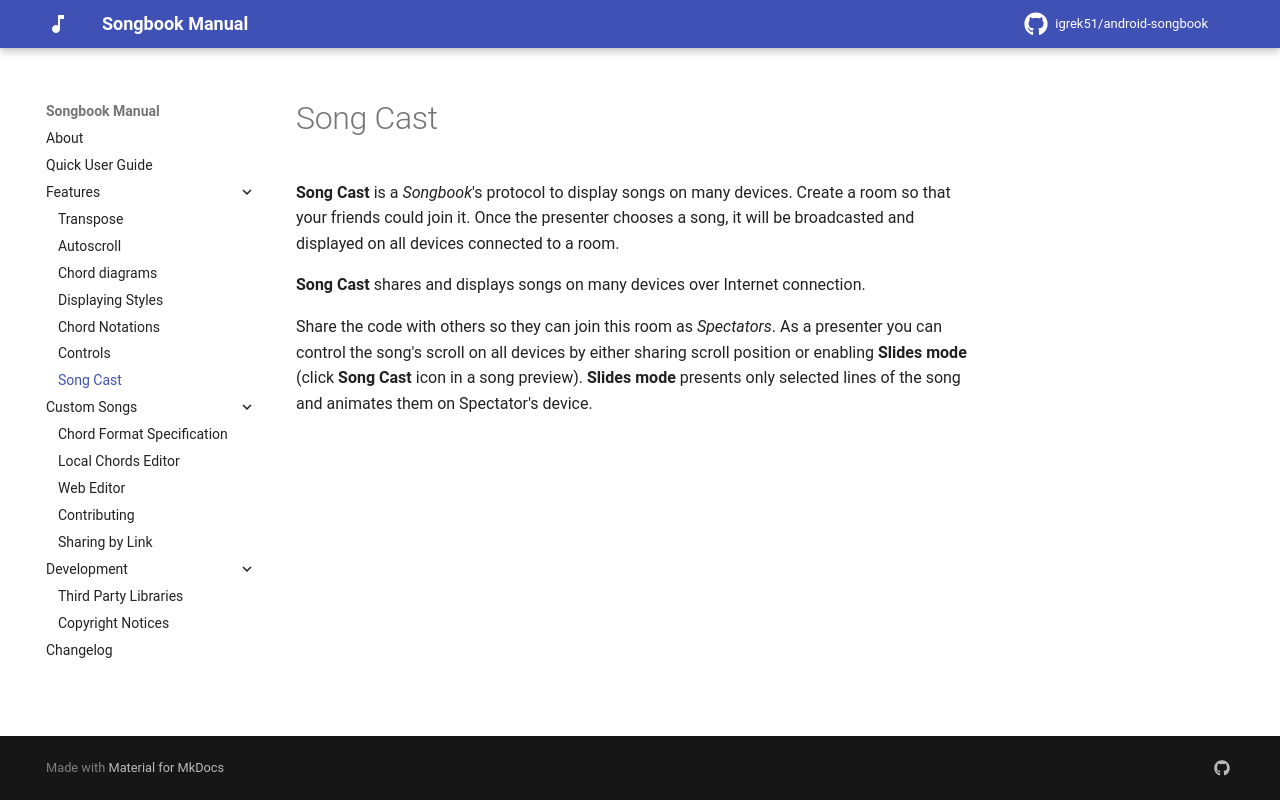

repository: igrek51/android-songbook · page: song-cast/index.html · generator: mkdocs

# Song Cast

**Song Cast** is a *Songbook*'s protocol to display songs on many devices.
Create a room so that your friends could join it.
Once the presenter chooses a song, it will be broadcasted and displayed on all devices connected to a room.

**Song Cast** shares and displays songs on many devices over Internet connection.

Share the code with others so they can join this room as *Spectators*.
As a presenter you can control the song's scroll on all devices by either sharing scroll position or enabling **Slides mode**
(click **Song Cast** icon in a song preview).
**Slides mode** presents only selected lines of the song and animates them on Spectator's device.
